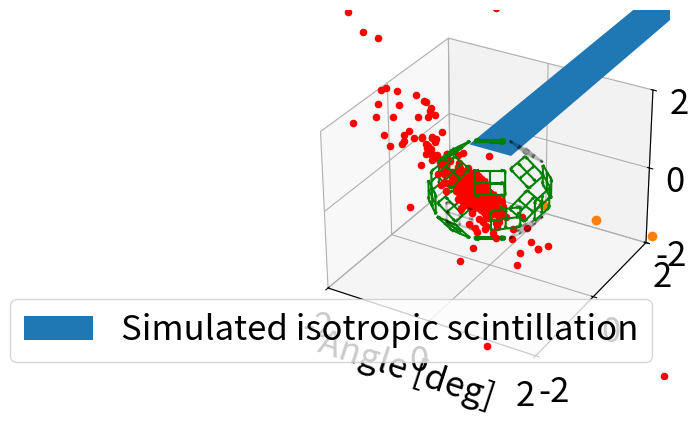

Reproduce this figure in Python. (Note: this script raises an exception after producing the figure.)
import numpy as np
import matplotlib.pyplot as plt
from mpl_toolkits.mplot3d import Axes3D  # noqa: F401 unused import

good_chns=[0,1,2,3,4,5,6,7,8,9,10,11,14,15,16,17,19]
r=0.25
pmt=np.array([]).astype(int)
ang=np.array([])
pmt_mid=np.array([[1/np.sqrt(2)*np.cos(120*np.pi/180), 1/np.sqrt(2)*np.sin(120*np.pi/180), 1/np.sqrt(2)],
                [-1/np.sqrt(2), 0, 1/np.sqrt(2)],
                [1/np.sqrt(2)*np.cos(240*np.pi/180), 1/np.sqrt(2)*np.sin(240*np.pi/180), 1/np.sqrt(2)],
                [0,1,0],
                [-1/np.sqrt(2), 1/np.sqrt(2), 0],
                [-1,0,0],
                [-1/np.sqrt(2), -1/np.sqrt(2),0],
                [1/np.sqrt(2)*np.cos(120*np.pi/180), 1/np.sqrt(2)*np.sin(120*np.pi/180), -1/np.sqrt(2)],
                [-1/np.sqrt(2), 0, -1/np.sqrt(2)],
                [1/np.sqrt(2)*np.cos(240*np.pi/180), 1/np.sqrt(2)*np.sin(240*np.pi/180), -1/np.sqrt(2)],
                [1/np.sqrt(2)*np.cos(300*np.pi/180), 1/np.sqrt(2)*np.sin(300*np.pi/180), 1/np.sqrt(2)],
                [1/np.sqrt(2), 0,1/np.sqrt(2)],
                [1/np.sqrt(2)*np.cos(60*np.pi/180), 1/np.sqrt(2)*np.sin(60*np.pi/180), 1/np.sqrt(2)],
                [0, -1, 0],
                [1/np.sqrt(2), -1/np.sqrt(2), 0],
                [1, 0, 0],
                [1/np.sqrt(2), 1/np.sqrt(2), 0],
                [1/np.sqrt(2)*np.cos(300*np.pi/180), 1/np.sqrt(2)*np.sin(300*np.pi/180), -1/np.sqrt(2)],
                [1/np.sqrt(2), 0, -1/np.sqrt(2)],
                [1/np.sqrt(2)*np.cos(60*np.pi/180), 1/np.sqrt(2)*np.sin(60*np.pi/180), -1/np.sqrt(2)],
                ])

pmt_r=np.zeros((len(pmt_mid),3))
pmt_l=np.zeros((len(pmt_mid),3))
pmt_up=np.zeros((len(pmt_mid),3))
pmt_dn=np.zeros((len(pmt_mid),3))

for i in range(len(pmt_mid)):
    a=pmt_mid[i][0]
    b=pmt_mid[i][1]
    pmt_r[i]=[-r*b/np.sqrt(a**2+b**2), r*a/np.sqrt(a**2+b**2), 0]
    pmt_l[i]=[r*b/np.sqrt(a**2+b**2),-r*a/np.sqrt(a**2+b**2), 0]
    pmt_up[i]=np.cross(pmt_mid[i], pmt_r[i])
    pmt_dn[i]=np.cross(pmt_mid[i], pmt_l[i])

fig = plt.figure()
ax = fig.add_subplot(111, projection='3d')
ax.set_xlim(-2,2)
ax.set_ylim(-2,2)
ax.set_zlim(-2,2)

for J in range(len(pmt_mid)):
    if J!=3 and J!=4:
        if J in good_chns:
            ax.quiver(pmt_mid[J,0], pmt_mid[J,1], pmt_mid[J,2],pmt_r[J,0],  pmt_r[J,1], pmt_r[J,2], color='g')
            ax.quiver(pmt_mid[J,0], pmt_mid[J,1], pmt_mid[J,2],pmt_l[J,0],  pmt_l[J,1], pmt_l[J,2], color='g')
            ax.quiver(pmt_mid[J,0], pmt_mid[J,1], pmt_mid[J,2],pmt_up[J,0],  pmt_up[J,1], pmt_up[J,2], color='g')
            ax.quiver(pmt_mid[J,0], pmt_mid[J,1], pmt_mid[J,2],pmt_dn[J,0],  pmt_dn[J,1], pmt_dn[J,2], color='g')

            ax.quiver(pmt_mid[J,0]+pmt_r[J,0], pmt_mid[J,1]+pmt_r[J,1], pmt_mid[J,2]+pmt_r[J,2],pmt_up[J,0],  pmt_up[J,1], pmt_up[J,2], color='g')
            ax.quiver(pmt_mid[J,0]+pmt_r[J,0], pmt_mid[J,1]+pmt_r[J,1], pmt_mid[J,2]+pmt_r[J,2],pmt_dn[J,0],  pmt_dn[J,1], pmt_dn[J,2], color='g')
            ax.quiver(pmt_mid[J,0]+pmt_l[J,0], pmt_mid[J,1]+pmt_l[J,1], pmt_mid[J,2]+pmt_l[J,2],pmt_up[J,0],  pmt_up[J,1], pmt_up[J,2], color='g')
            ax.quiver(pmt_mid[J,0]+pmt_l[J,0], pmt_mid[J,1]+pmt_l[J,1], pmt_mid[J,2]+pmt_l[J,2],pmt_dn[J,0],  pmt_dn[J,1], pmt_dn[J,2], color='g')

            ax.quiver(pmt_mid[J,0]+pmt_up[J,0], pmt_mid[J,1]+pmt_up[J,1], pmt_mid[J,2]+pmt_up[J,2],pmt_r[J,0],  pmt_r[J,1], pmt_r[J,2], color='g')
            ax.quiver(pmt_mid[J,0]+pmt_up[J,0], pmt_mid[J,1]+pmt_up[J,1], pmt_mid[J,2]+pmt_up[J,2],pmt_l[J,0],  pmt_l[J,1], pmt_l[J,2], color='g')
            ax.quiver(pmt_mid[J,0]+pmt_dn[J,0], pmt_mid[J,1]+pmt_dn[J,1], pmt_mid[J,2]+pmt_dn[J,2],pmt_r[J,0],  pmt_r[J,1], pmt_r[J,2], color='g')
            ax.quiver(pmt_mid[J,0]+pmt_dn[J,0], pmt_mid[J,1]+pmt_dn[J,1], pmt_mid[J,2]+pmt_dn[J,2],pmt_l[J,0],  pmt_l[J,1], pmt_l[J,2], color='g')
        else:
            ax.quiver(pmt_mid[J,0], pmt_mid[J,1], pmt_mid[J,2],pmt_r[J,0],  pmt_r[J,1], pmt_r[J,2], color='k', alpha=0.2)
            ax.quiver(pmt_mid[J,0], pmt_mid[J,1], pmt_mid[J,2],pmt_l[J,0],  pmt_l[J,1], pmt_l[J,2], color='k', alpha=0.2)
            ax.quiver(pmt_mid[J,0], pmt_mid[J,1], pmt_mid[J,2],pmt_up[J,0],  pmt_up[J,1], pmt_up[J,2], color='k', alpha=0.2)
            ax.quiver(pmt_mid[J,0], pmt_mid[J,1], pmt_mid[J,2],pmt_dn[J,0],  pmt_dn[J,1], pmt_dn[J,2], color='k', alpha=0.2)

            ax.quiver(pmt_mid[J,0]+pmt_r[J,0], pmt_mid[J,1]+pmt_r[J,1], pmt_mid[J,2]+pmt_r[J,2],pmt_up[J,0],  pmt_up[J,1], pmt_up[J,2], color='k', alpha=0.2)
            ax.quiver(pmt_mid[J,0]+pmt_r[J,0], pmt_mid[J,1]+pmt_r[J,1], pmt_mid[J,2]+pmt_r[J,2],pmt_dn[J,0],  pmt_dn[J,1], pmt_dn[J,2], color='k', alpha=0.2)
            ax.quiver(pmt_mid[J,0]+pmt_l[J,0], pmt_mid[J,1]+pmt_l[J,1], pmt_mid[J,2]+pmt_l[J,2],pmt_up[J,0],  pmt_up[J,1], pmt_up[J,2], color='k', alpha=0.2)
            ax.quiver(pmt_mid[J,0]+pmt_l[J,0], pmt_mid[J,1]+pmt_l[J,1], pmt_mid[J,2]+pmt_l[J,2],pmt_dn[J,0],  pmt_dn[J,1], pmt_dn[J,2], color='k', alpha=0.2)

            ax.quiver(pmt_mid[J,0]+pmt_up[J,0], pmt_mid[J,1]+pmt_up[J,1], pmt_mid[J,2]+pmt_up[J,2],pmt_r[J,0],  pmt_r[J,1], pmt_r[J,2], color='k', alpha=0.2)
            ax.quiver(pmt_mid[J,0]+pmt_up[J,0], pmt_mid[J,1]+pmt_up[J,1], pmt_mid[J,2]+pmt_up[J,2],pmt_l[J,0],  pmt_l[J,1], pmt_l[J,2], color='k', alpha=0.2)
            ax.quiver(pmt_mid[J,0]+pmt_dn[J,0], pmt_mid[J,1]+pmt_dn[J,1], pmt_mid[J,2]+pmt_dn[J,2],pmt_r[J,0],  pmt_r[J,1], pmt_r[J,2], color='k', alpha=0.2)
            ax.quiver(pmt_mid[J,0]+pmt_dn[J,0], pmt_mid[J,1]+pmt_dn[J,1], pmt_mid[J,2]+pmt_dn[J,2],pmt_l[J,0],  pmt_l[J,1], pmt_l[J,2], color='k', alpha=0.2)

#for i in range(1000):
Costheta=np.random.uniform(-1,1)
Phi=np.random.uniform(0,2*np.pi)
while len(pmt)<315:
    print(len(pmt))
    costheta=np.random.normal(loc=Costheta, scale=1, size=1)
    phi=np.random.normal(loc=Phi, scale=3, size=1)
    while not (costheta>-1 and costheta<1):
        costheta=np.random.normal(loc=Costheta, scale=0.5, size=1)
    while not (phi>0 and phi<2*np.pi):
        phi=np.random.normal(loc=Phi, scale=3, size=1)
    v=np.array([np.sin(np.arccos(costheta))*np.cos(phi), np.sin(np.arccos(costheta))*np.sin(phi), costheta])
    alpha=np.zeros(len(pmt_mid))+1e6
    for j in range(len(pmt_mid)):
        if np.sum(v*pmt_mid[j])>0:
            alpha[j]=1/(np.sum(v*pmt_mid[j]))
    J=np.argmin(alpha)
    Alpha=np.amin(alpha)
    # J=15
    # alpha=alpha[J]
    if (np.sum((pmt_mid[J]-Alpha*v)*pmt_r[J])<r**2 and np.sum((pmt_mid[J]-Alpha*v)*pmt_r[J])>-r**2 and
            np.sum((pmt_mid[J]-Alpha*v)*pmt_up[J])<r**2 and np.sum((pmt_mid[J]-Alpha*v)*pmt_up[J])>-r**2 and J in good_chns):
            ax.scatter(Alpha*v[0],Alpha*v[1],Alpha*v[2], marker='o', color='r')
            ax.quiver(0, 0, 0, 0.5*v[0],  0.5*v[1], 0.5*v[2], color='r')
            pmt=np.append(pmt,J)
            for j in range(len(pmt-1)):
                ang=np.append(ang, 180*np.arccos(np.sum(pmt_mid[pmt[j]]*pmt_mid[J]))/np.pi)




plt.show()
h,bins,p = plt.hist(ang, label='Simulated isotropic scintillation', bins=180, range=[-0.5,180.5])
plt.xlabel('Angle [deg]', fontsize=25)
plt.tick_params(axis='both', which='major', labelsize=25)
plt.legend(loc='best', fontsize=25)
plt.show()
plt.plot(0.5*(bins[:-1]+bins[1:]),h, 'o')
plt.errorbar(0.5*(bins[:-1]+bins[1:]), h, yerr=np.sqrt(h), ls='')
plt.axhline(y=np.mean(h), xmin=0, xmax=1)
plt.xlabel('PMT', fontsize='25')
plt.legend(loc='best', fontsize=25)
plt.show()
